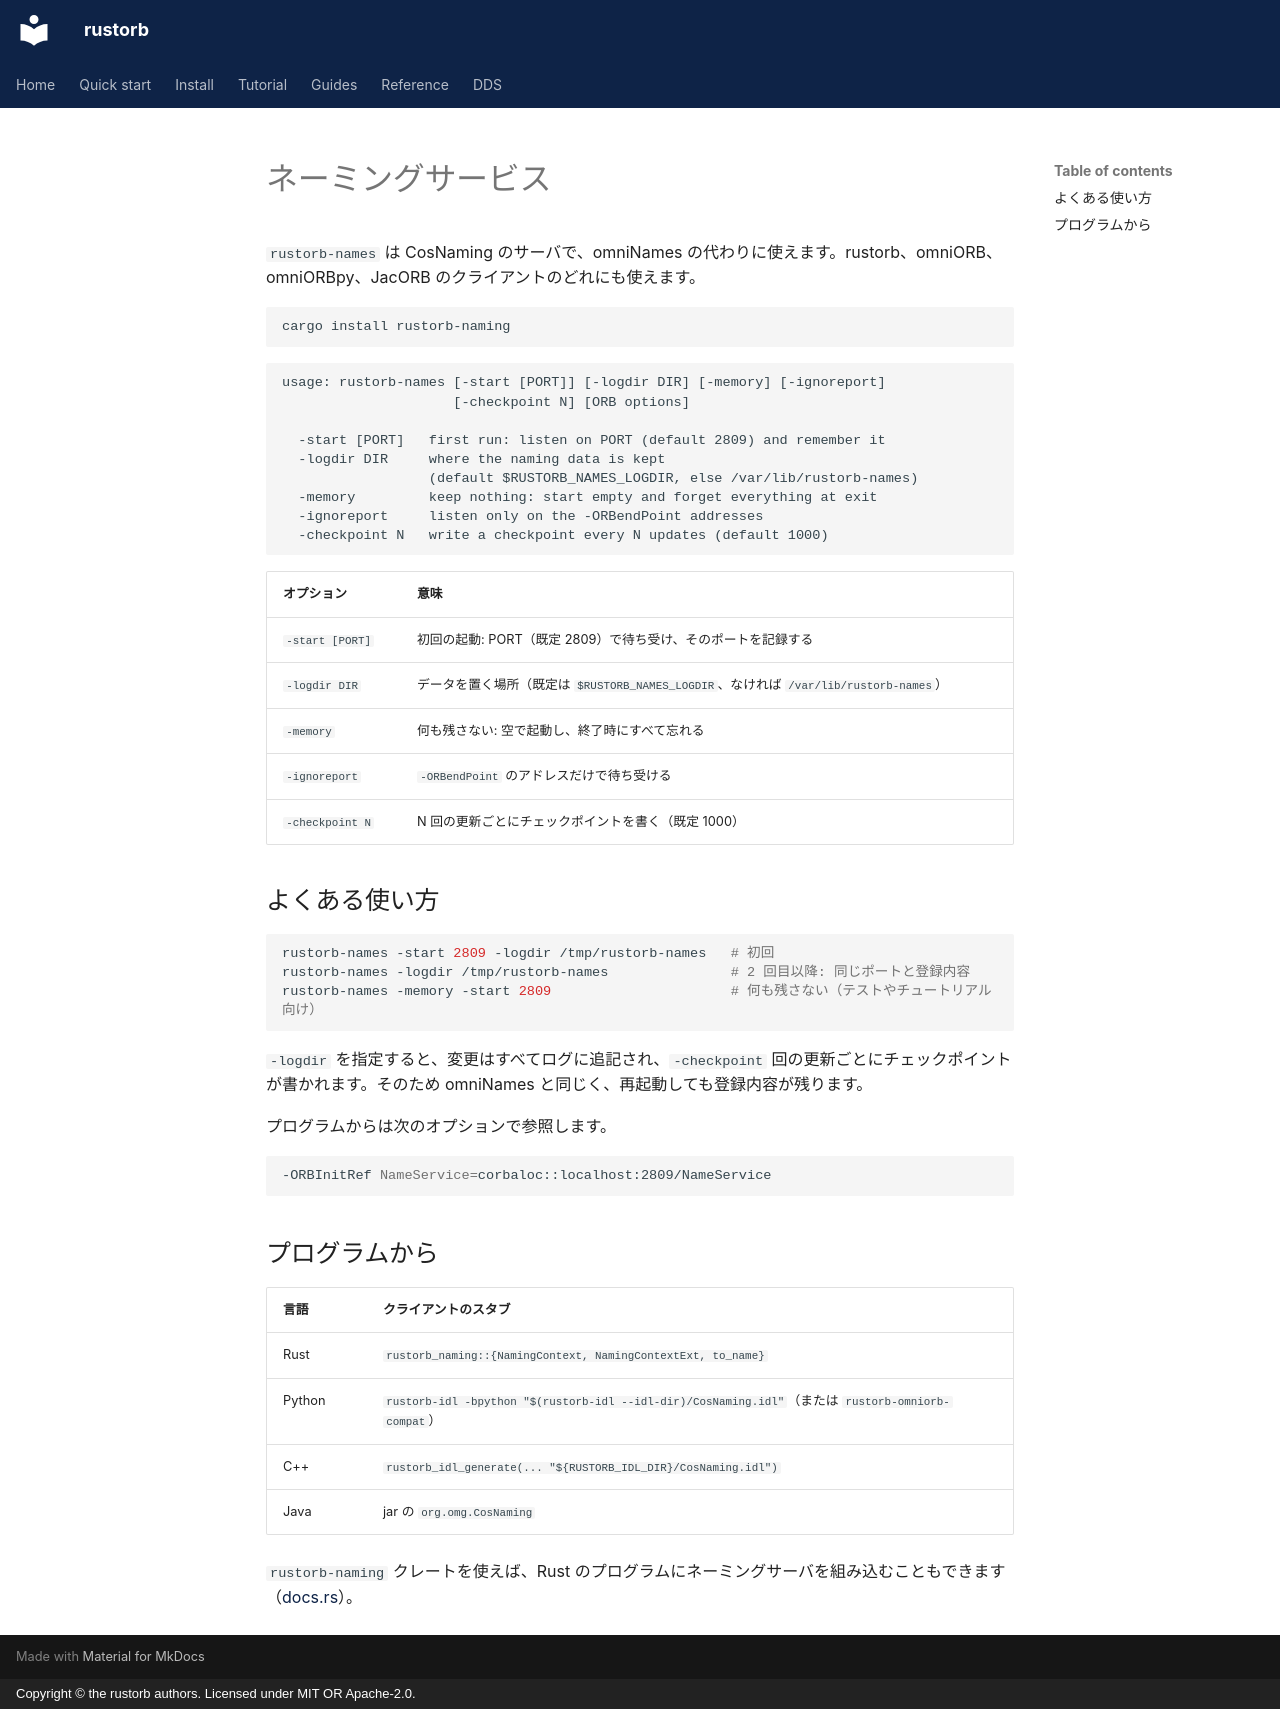

repository: rustorb/rustorb.github.io · page: ja/reference/naming/index.html · generator: mkdocs · copyright: Copyright © the rustorb authors. Licensed under MIT OR Apache-2.0.

# ネーミングサービス

`rustorb-names` は CosNaming のサーバで、omniNames の代わりに使えます。rustorb、omniORB、omniORBpy、JacORB のクライアントのどれにも使えます。

```sh
cargo install rustorb-naming
```

```text
usage: rustorb-names [-start [PORT]] [-logdir DIR] [-memory] [-ignoreport]
                     [-checkpoint N] [ORB options]

  -start [PORT]   first run: listen on PORT (default 2809) and remember it
  -logdir DIR     where the naming data is kept
                  (default $RUSTORB_NAMES_LOGDIR, else /var/lib/rustorb-names)
  -memory         keep nothing: start empty and forget everything at exit
  -ignoreport     listen only on the -ORBendPoint addresses
  -checkpoint N   write a checkpoint every N updates (default 1000)
```

| オプション | 意味 |
| --- | --- |
| `-start [PORT]` | 初回の起動: PORT（既定 2809）で待ち受け、そのポートを記録する |
| `-logdir DIR` | データを置く場所（既定は `$RUSTORB_NAMES_LOGDIR`、なければ `/var/lib/rustorb-names`） |
| `-memory` | 何も残さない: 空で起動し、終了時にすべて忘れる |
| `-ignoreport` | `-ORBendPoint` のアドレスだけで待ち受ける |
| `-checkpoint N` | N 回の更新ごとにチェックポイントを書く（既定 1000） |

## よくある使い方

```sh
rustorb-names -start 2809 -logdir /tmp/rustorb-names   # 初回
rustorb-names -logdir /tmp/rustorb-names               # 2 回目以降: 同じポートと登録内容
rustorb-names -memory -start 2809                      # 何も残さない（テストやチュートリアル向け）
```

`-logdir` を指定すると、変更はすべてログに追記され、`-checkpoint` 回の更新ごとにチェックポイントが書かれます。そのため omniNames と同じく、再起動しても登録内容が残ります。

プログラムからは次のオプションで参照します。

```sh
-ORBInitRef NameService=corbaloc::localhost:2809/NameService
```

## プログラムから

| 言語 | クライアントのスタブ |
| --- | --- |
| Rust | `rustorb_naming::{NamingContext, NamingContextExt, to_name}` |
| Python | `rustorb-idl -bpython "$(rustorb-idl --idl-dir)/CosNaming.idl"`（または `rustorb-omniorb-compat`） |
| C++ | `rustorb_idl_generate(... "${RUSTORB_IDL_DIR}/CosNaming.idl")` |
| Java | jar の `org.omg.CosNaming` |

`rustorb-naming` クレートを使えば、Rust のプログラムにネーミングサーバを組み込むこともできます（[docs.rs](https://docs.rs/rustorb-naming)）。
